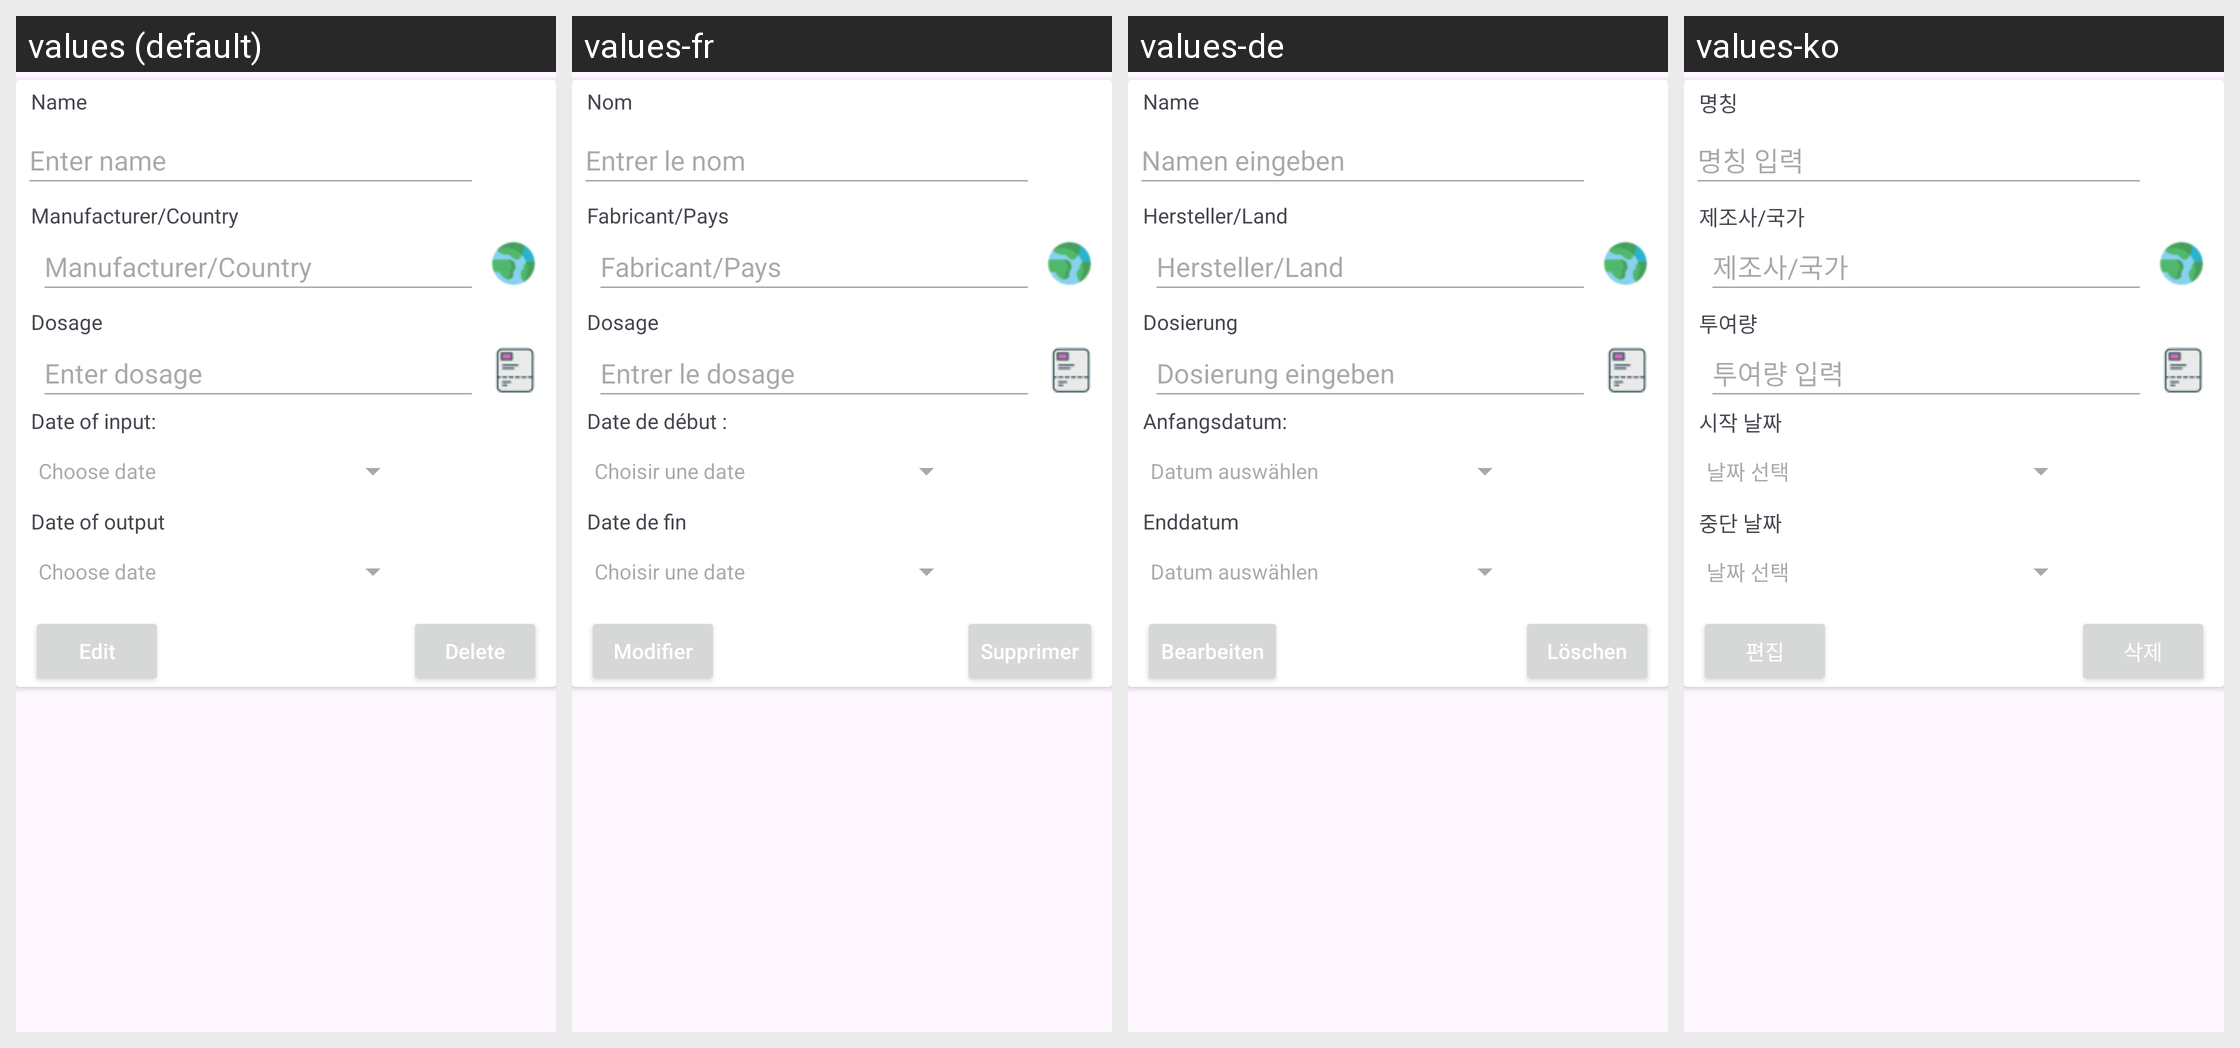

Strings drawn on this Android screen and how each of the app's shown locales translates them:
Android screen res/layout/ter_list_item.xml rendered under 4 locales, left to right: values (default), values-fr, values-de, values-ko. Device: Nexus 5 (rendered at 1080×1920; each locale shown at half size, 540×960, under a caption strip naming it); theme Theme.AppFond.
Other locales in the repository, not shown: values-da, values-el, values-en, values-es, values-fi, values-hu, values-it, values-ja, values-nb, values-nl, values-pl, values-pt, values-ro, values-ru, values-sv, values-tr, values-zh.
Strings drawn on this screen, with the default value and each locale's value (text and hints the layout hard-codes, and strings that could not be matched under every locale, appear in the picture but are not listed):

textDelete
  values: Delete
  values-fr: Supprimer
  values-de: Löschen
  values-ko: 삭제

textNameTeraphy
  values: Name
  values-fr: Nom
  values-de: Name
  values-ko: 명칭

textHintNameTer
  values: Enter name
  values-fr: Entrer le nom
  values-de: Namen eingeben
  values-ko: 명칭 입력

textHintCountryTer
  values: Manufacturer/Country
  values-fr: Fabricant/Pays
  values-de: Hersteller/Land
  values-ko: 제조사/국가

textDozeTeraphy
  values: Dosage
  values-fr: Dosage
  values-de: Dosierung
  values-ko: 투여량

textHintDose
  values: Enter dosage
  values-fr: Entrer le dosage
  values-de: Dosierung eingeben
  values-ko: 투여량 입력

textDateInput
  values: Date of input: 
  values-fr: Date de début :
  values-de: Anfangsdatum:
  values-ko: 시작 날짜

textChooseDateField
  values: Choose date
  values-fr: Choisir une date
  values-de: Datum auswählen
  values-ko: 날짜 선택

textDateOuput
  values: Date of output
  values-fr: Date de fin
  values-de: Enddatum
  values-ko: 중단 날짜

textEdit
  values: Edit
  values-fr: Modifier
  values-de: Bearbeiten
  values-ko: 편집
